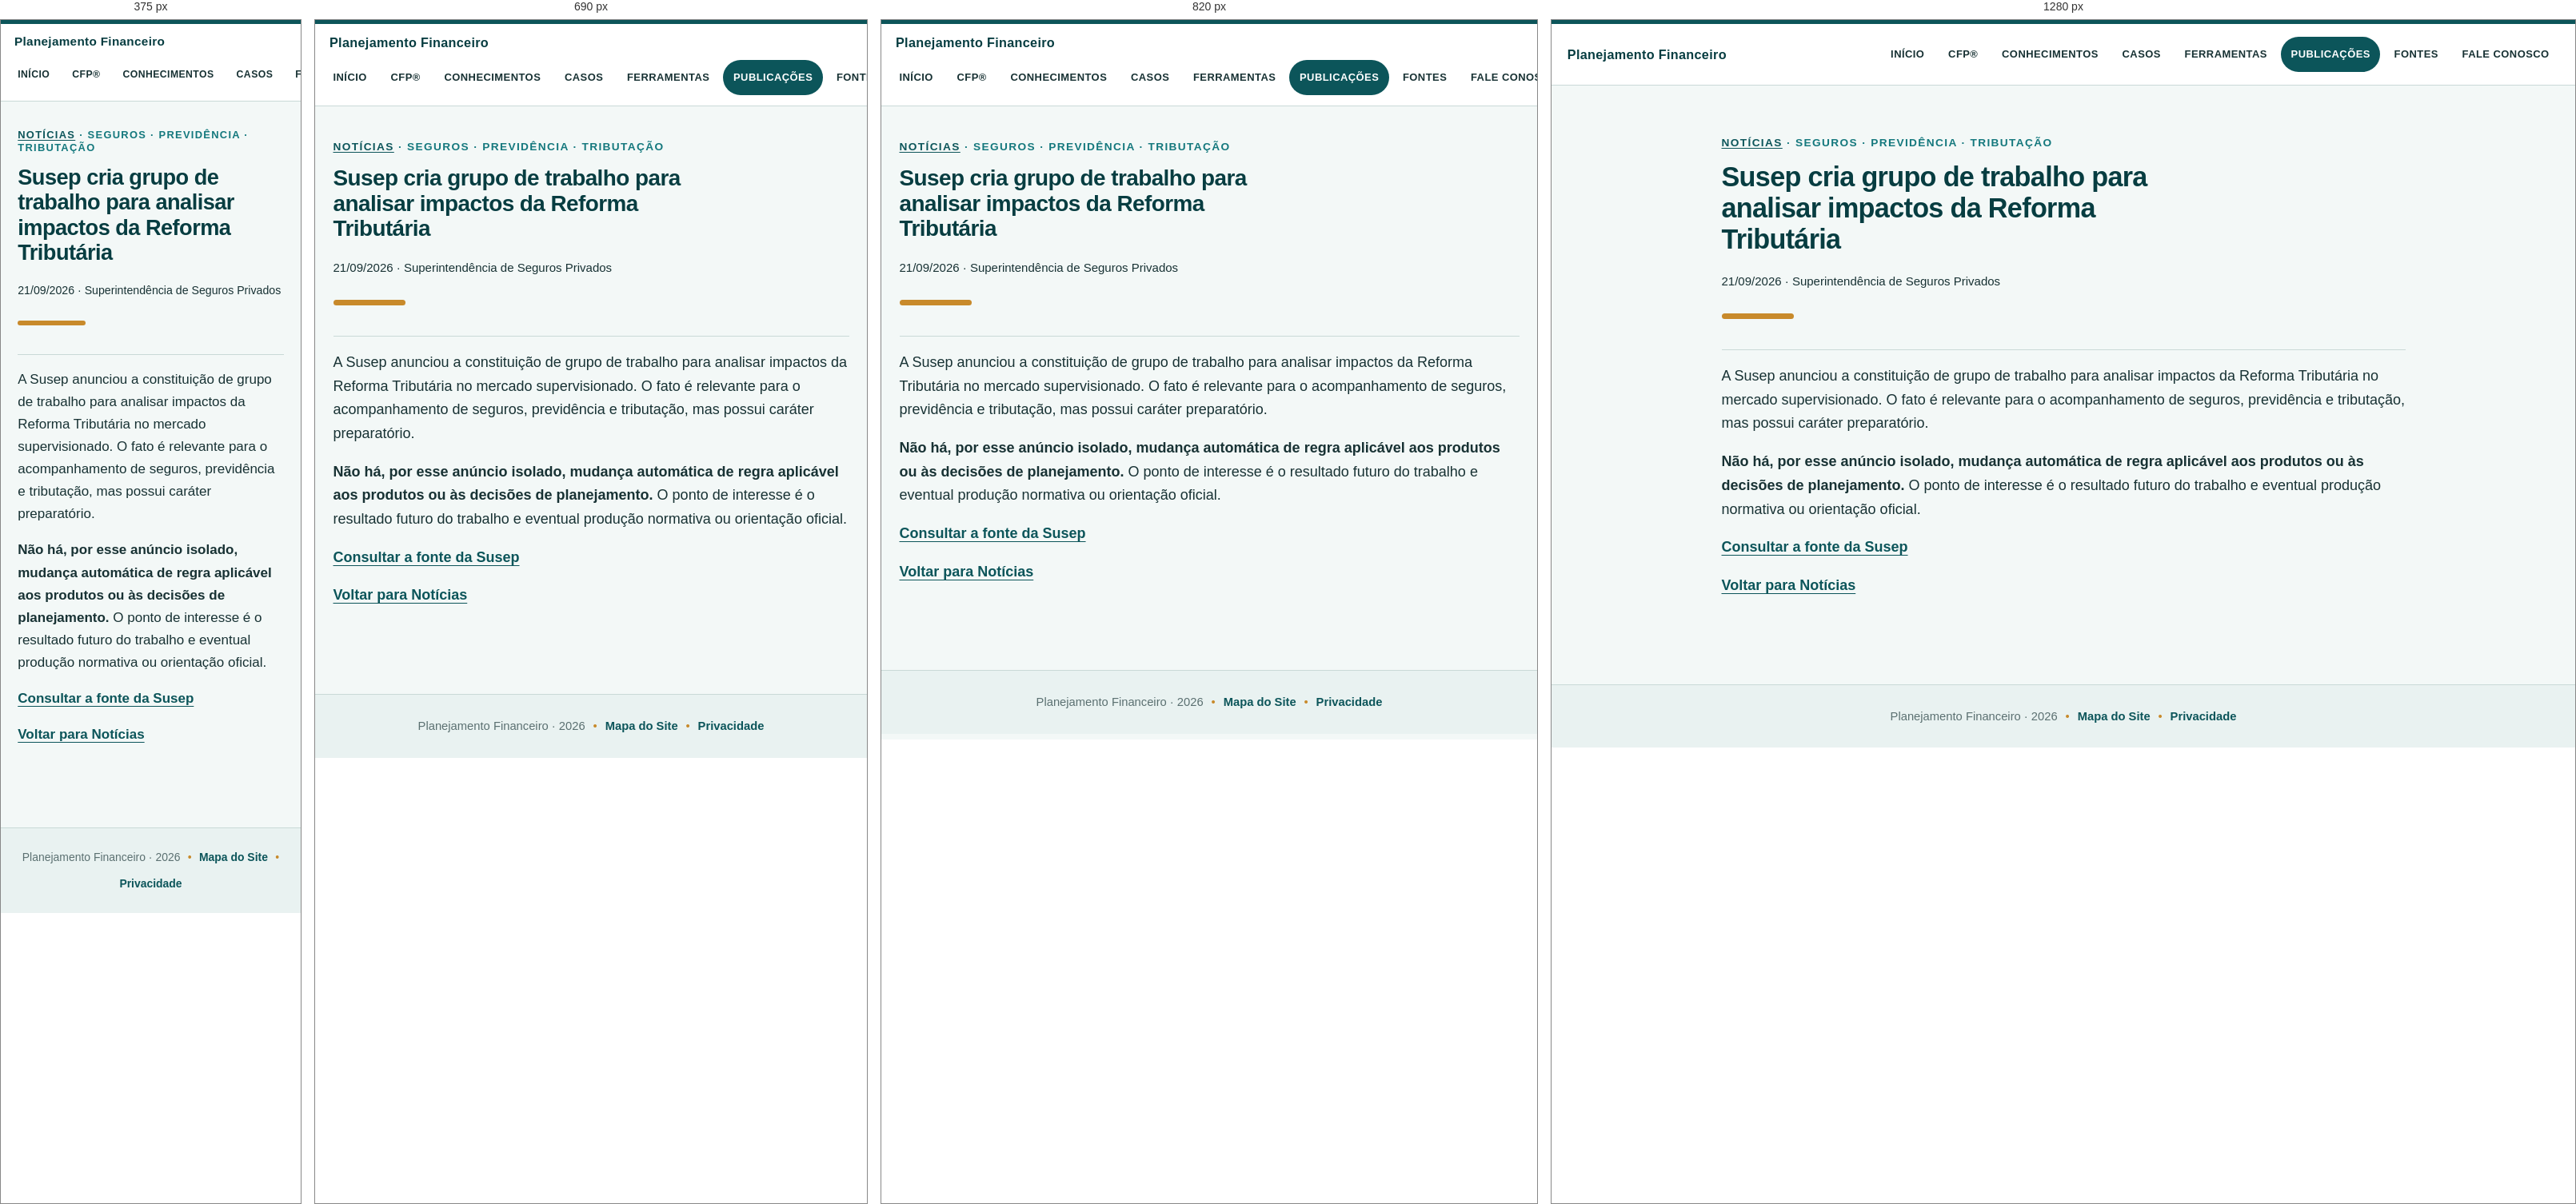
Rendered at 375 px, 690 px, 820 px and 1280 px, left to right.

<!-- file: susep-grupo-trabalho-reforma-tributaria-2026-09-21.html -->
<!doctype html><html lang="pt-BR"><head><meta charset="utf-8"><meta name="viewport" content="width=device-width,initial-scale=1"><title>Susep cria grupo de trabalho para analisar impactos da Reforma Tributária | Planejamento Financeiro</title><meta name="description" content="Notícia sobre grupo de trabalho da Susep e impactos potenciais da Reforma Tributária."><link rel="stylesheet" href="../../assets/style.css"></head><body><header class="site-header"><div class="site-bar"><div class="site-brand"><a href="../../index.html">Planejamento Financeiro</a></div><nav class="global-nav" aria-label="Navegação principal"><a href="../../index.html">Início</a><a href="../../cfp/index.html">CFP®</a><a href="../../conhecimentos/index.html">Conhecimentos</a><a href="../../casos/index.html">Casos</a><a href="../../ferramentas/index.html">Ferramentas</a><a href="../../publicacoes/index.html" aria-current="page">Publicações</a><a href="../../fontes/index.html">Fontes</a><a href="../../fale-conosco/index.html">Fale Conosco</a></nav></div></header><main><section class="hero"><p class="eyebrow"><a href="index.html">Notícias</a> · Seguros · Previdência · Tributação</p><h1>Susep cria grupo de trabalho para analisar impactos da Reforma Tributária</h1><p><small>21/09/2026 · Superintendência de Seguros Privados</small></p></section><section><p>A Susep anunciou a constituição de grupo de trabalho para analisar impactos da Reforma Tributária no mercado supervisionado. O fato é relevante para o acompanhamento de seguros, previdência e tributação, mas possui caráter preparatório.</p><p><strong>Não há, por esse anúncio isolado, mudança automática de regra aplicável aos produtos ou às decisões de planejamento.</strong> O ponto de interesse é o resultado futuro do trabalho e eventual produção normativa ou orientação oficial.</p><p><a class="secondary-link" href="https://www.gov.br/susep/pt-br/central-de-conteudos/noticias/2026/setembro/susep-constitui-grupo-de-trabalho-para-analisar-impactos-da-reforma-tributaria-no-mercado-supervisionado">Consultar a fonte da Susep</a></p><p><a class="secondary-link" href="index.html">Voltar para Notícias</a></p></section></main><footer><span>Planejamento Financeiro · 2026</span><span class="footer-sep">•</span><a href="../../mapa-do-site/index.html">Mapa do Site</a><span class="footer-sep">•</span><a href="../../privacidade/index.html">Privacidade</a></footer></body></html>

/* @media block from style.css */
@media(max-width:880px){.site-bar{display:block;padding:.85rem 0 0}.site-brand{padding:0 1rem .75rem}.global-nav{overflow-x:auto;flex-wrap:nowrap;justify-content:flex-start;padding:0 .55rem .7rem;scrollbar-width:thin}.global-nav a{flex:0 0 auto}.section-grid{grid-template-columns:repeat(2,minmax(0,1fr))}}

/* @media block from style.css */
@media(max-width:620px){html{font-size:17px}.section-grid,.metric-grid{grid-template-columns:1fr}main{padding-top:2rem}h1{font-size:1.6rem;line-height:1.16}.lede{font-size:1.04rem}}

/* @media block from style.css */
@media(max-width:760px){.site-map-grid,.contact-grid,.form-row{grid-template-columns:1fr}.home-main{min-height:54vh}.home-hero{padding:1rem 0}.home-hero h1{font-size:1.75rem}}